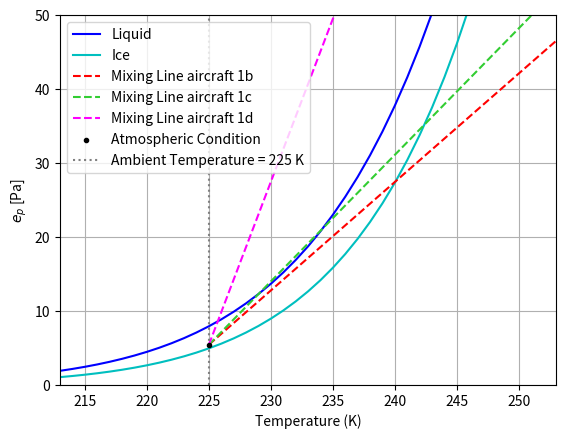
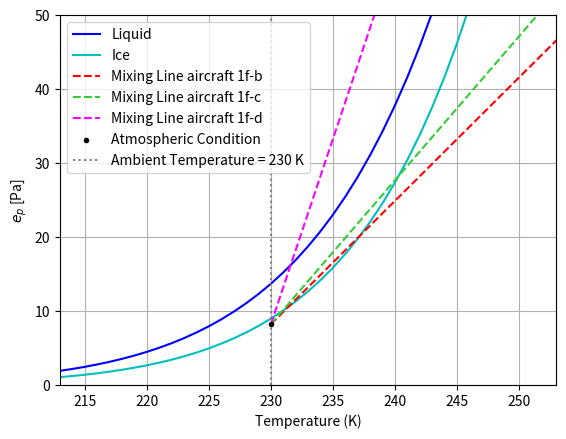
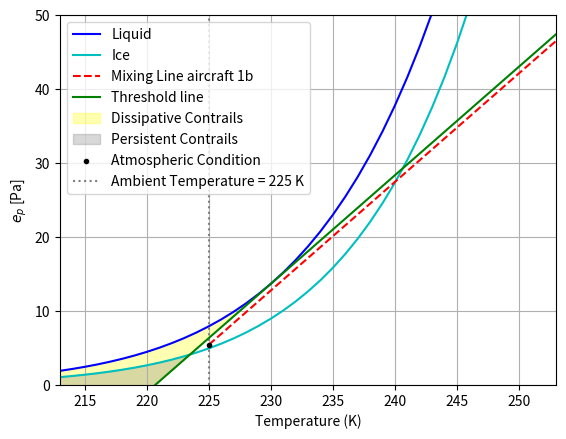
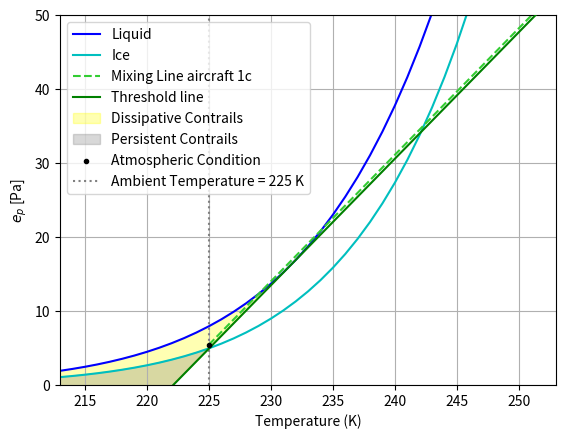
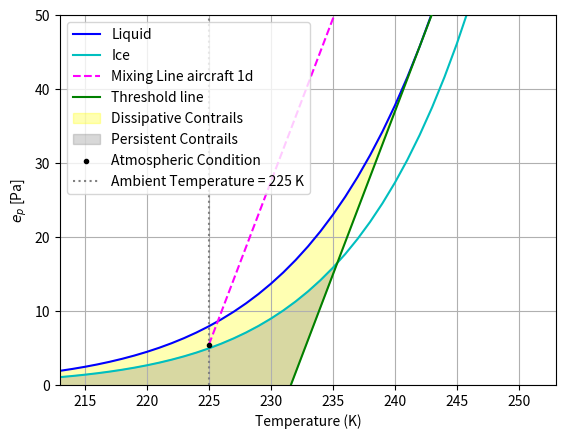
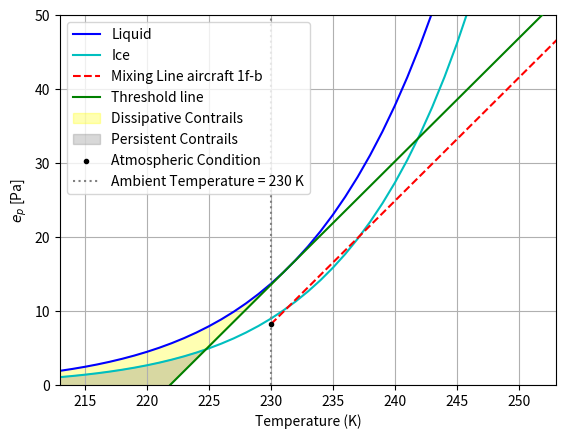
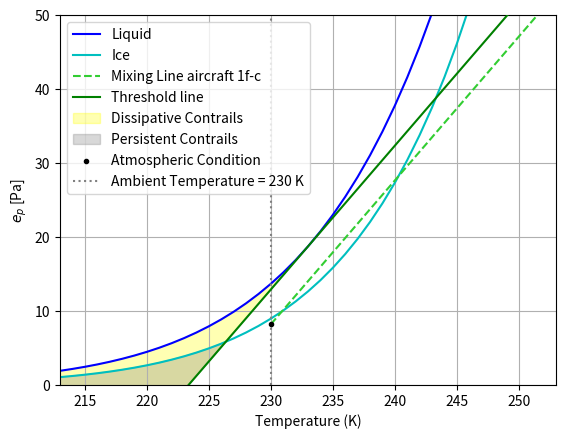
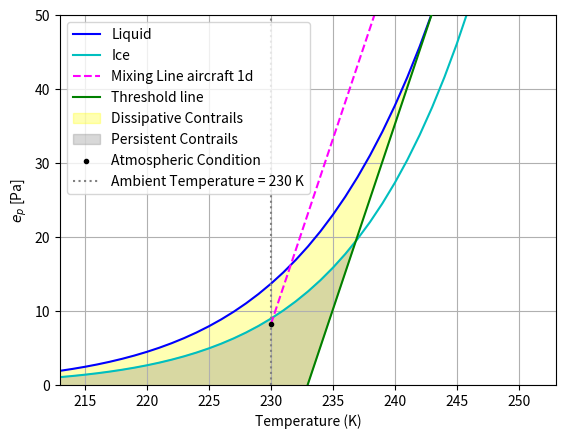

Reproduce these figures in Python, in order.
import numpy as np
import matplotlib.pyplot as plt
import scipy.optimize as opt
## question 1

#Constants and parameters
EI_kerosene = 1.25 #kg/kg
EI_hydrogen = 8.94 #kg/kg
epsilon = 0.622
LHV_kerosene = 43.2 #MJ/kg
LHV_hydrogen = 120.0 #MJ/kg
cp = 1004 #J/kg/K

#Coefficients [e_l, e_i]
b = [6.5459673, 4.1635019]

a = [[-0.58002206 * 10**4, -0.56745359 * 10**4],
     [1.3914993, 6.3925247],
     [-0.48640239 * 10**(-1), -0.96778430 * 10**(-2)],
     [0.41764768 * 10**(-4), 0.62215701 * 10**(-6)],
     [-0.14452093 * 10**(-7), 0.20747825 * 10**(-8)],
     [0, -0.94840240 * 10**(-12)]]

#Saturation vapor pressure function that calculates the curves
def saturation_vapor_pressure(T,state):

    index = 1 if state == 'ice' else 0

    ln_ep = b[index] * np.log(float(T)) + sum(a[j + 1][index] * float(T)**j for j in range(-1, 4))
    ep = np.exp(ln_ep)

    return ln_ep, ep

T = np.array(range(174,291))

ep_liquid_lst = []
ln_ep_liquid_lst = []
ep_ice_lst = []
ln_ep_ice_lst = []

for i in T:
    ln_ep_liquid, ep_liquid = saturation_vapor_pressure(i,'liquid')
    ln_ep_ice, ep_ice = saturation_vapor_pressure(i,'ice')
    ep_liquid_lst.append(ep_liquid)
    ln_ep_liquid_lst.append(ln_ep_liquid)
    ep_ice_lst.append(ep_ice)
    ln_ep_ice_lst.append(ln_ep_ice)


#mixing line function that takes atmospheric conditions and constructs the mixing line
def mixing_line(T,eta,P,t,humid,fuel,state):
    EI = EI_kerosene if fuel == 'kerosene' else EI_hydrogen
    LHV = LHV_kerosene if fuel == 'kerosene' else LHV_hydrogen

    G = (cp*P)/epsilon * EI/((1-eta)*(LHV*(10**6)))

    T_mix = []
    for i in T:
        if i>=t :
            T_mix.append(i)
    T_mix = np.array(T_mix)

    e_mixing = G * (T_mix - t) + humid * saturation_vapor_pressure(t, state)[1]
    offset = -t * G + humid * saturation_vapor_pressure(t, state)[1]

    return e_mixing, T_mix, offset, G

#first plot mixing line conditions
e_mixing1b, T_mix1b, offset1b, G1b = mixing_line(T,0.3,22000,225,1.1,'kerosene','ice')
e_mixing1c, T_mix1c, offset1c, G1c = mixing_line(T,0.4,22000,225,1.1,'kerosene','ice')
e_mixing1d, T_mix1d, offset1d, G1d = mixing_line(T,0.4,22000,225,1.1,'hydrogen','ice')

#second plot mixing line conditions
e_mixing1f1, T_mix1f1, offset1f1, G1f1 = mixing_line(T,0.3,25000,230,0.6,'kerosene','liquid')
e_mixing1f2, T_mix1f2, offset1f2, G1f2 = mixing_line(T,0.4,25000,230,0.6,'kerosene','liquid')
e_mixing1f3, T_mix1f3, offset1f3, G1f3 = mixing_line(T,0.4,25000,230,0.6,'hydrogen','liquid')

#Constructs the threshold line for a given mixing line
def threshold_line(G, offset, e_mixing, state):
    e_atm = [ep_ice_lst, ep_liquid_lst]

    difference = np.abs(np.array(np.gradient(e_atm[1])) - G)
    index = difference.argmin()
    T_tangent = T[index]

    e_tangent = saturation_vapor_pressure(T_tangent,state)[1]
    offset = e_tangent - T_tangent * G
    e_threshold = T * G + offset

    difference2 = e_atm[0] - e_threshold
    sign_change = np.where(np.diff(np.sign(difference2)))[0]

    index2 = sign_change[0]

    T_intersect = T[index2]

    return e_threshold, T_tangent, T_intersect


#threshold line construction for each aircraft
e_threshold1b, T_tangent1b, T_intersect1b = threshold_line(G1b, offset1b, e_mixing1b, 'liquid')
e_threshold1c, T_tangent1c, T_intersect1c = threshold_line(G1c, offset1c, e_mixing1c, 'liquid')
e_threshold1d, T_tangent1d, T_intersect1d = threshold_line(G1d, offset1d, e_mixing1d, 'liquid')
e_threshold1f1, T_tangent1f1, T_intersect1f1 = threshold_line(G1f1, offset1f1, e_mixing1f1, 'liquid')
e_threshold1f2, T_tangent1f2, T_intersect1f2 = threshold_line(G1f2, offset1f2, e_mixing1f2, 'liquid')
e_threshold1f3, T_tangent1f3, T_intersect1f3 = threshold_line(G1f3, offset1f3, e_mixing1f3, 'liquid')

plt.figure()
plt.plot(T, ep_liquid_lst, label="Liquid", color='b')
plt.plot(T, ep_ice_lst, label="Ice", color='c')
plt.plot(T_mix1b, e_mixing1b, label='Mixing Line aircraft 1b', linestyle='--', color='r')
plt.plot(T_mix1c, e_mixing1c, label='Mixing Line aircraft 1c', linestyle='--', color='limegreen')
plt.plot(T_mix1d, e_mixing1d, label='Mixing Line aircraft 1d', linestyle='--', color='magenta')

# plt.plot(T, e_threshold1b, color='green', zorder=5, label='Threshold line')
# plt.fill_between(T, ep_liquid_lst, e_threshold1b, where=(T <= T_tangent1b),
#                   interpolate=True, color='yellow', alpha=0.3, label='Dissipative Contrails')
# plt.fill_between(T, ep_ice_lst, e_threshold1b, where=(T <= T_intersect1b),
#                   interpolate=True, color='gray', alpha=0.3, label='Persistent Contrails')

plt.scatter(225,1.1 * saturation_vapor_pressure(225, 'ice')[1], marker='.', label='Atmospheric Condition',color='black', zorder=7)
plt.axvline(x=225, color='gray', linestyle=':', label=f'Ambient Temperature = {225} K')

plt.xlabel("Temperature (K)")
plt.ylabel("$e_p$ [Pa]")
#plt.title("Saturation Vapor Pressure")
plt.legend()
plt.grid(True)
plt.xlim([273-60,273-20])
plt.ylim([0,50])
plt.show()



plt.figure()
plt.plot(T, ep_liquid_lst, label="Liquid", color='b')
plt.plot(T, ep_ice_lst, label="Ice", color='c')
plt.plot(T_mix1f1, e_mixing1f1, label='Mixing Line aircraft 1f-b', linestyle='--', color='r')
plt.plot(T_mix1f2, e_mixing1f2, label='Mixing Line aircraft 1f-c', linestyle='--', color='limegreen')
plt.plot(T_mix1f3, e_mixing1f3, label='Mixing Line aircraft 1f-d', linestyle='--', color='magenta')

plt.scatter(230,0.6 * saturation_vapor_pressure(230, 'liquid')[1], marker='.', label='Atmospheric Condition',color='black', zorder=7)
plt.axvline(x=230, color='gray', linestyle=':', label=f'Ambient Temperature = {230} K')

plt.xlabel("Temperature (K)")
plt.ylabel("$e_p$ [Pa]")
#plt.title("Saturation Vapor Pressure")
plt.legend()
plt.grid(True)
plt.xlim([273-60,273-20])
plt.ylim([0,50])
plt.show()


# plots threshold line and contrail area for given aircraft
def plot_aircraft(ac):
    plt.figure()
    plt.plot(T, ep_liquid_lst, label="Liquid", color='b')
    plt.plot(T, ep_ice_lst, label="Ice", color='c')

    if ac == '1b':
        plt.plot(T_mix1b, e_mixing1b, label='Mixing Line aircraft 1b', linestyle='--', color='r')
        plt.plot(T, e_threshold1b, color='green', zorder=5, label='Threshold line')
        plt.fill_between(T, ep_liquid_lst, e_threshold1b, where=(T <= T_tangent1b),
                         interpolate=True, color='yellow', alpha=0.3, label='Dissipative Contrails')
        plt.fill_between(T, ep_ice_lst, e_threshold1b, where=(T <= T_intersect1b),
                         interpolate=True, color='gray', alpha=0.3, label='Persistent Contrails')

        plt.scatter(225, 1.1 * saturation_vapor_pressure(225, 'ice')[1], marker='.', label='Atmospheric Condition',
                    color='black', zorder=7)
        plt.axvline(x=225, color='gray', linestyle=':', label=f'Ambient Temperature = {225} K')
    elif ac == '1c':
        plt.plot(T_mix1c, e_mixing1c, label='Mixing Line aircraft 1c', linestyle='--', color='limegreen')
        plt.plot(T, e_threshold1c, color='green', zorder=5, label='Threshold line')
        plt.fill_between(T, ep_liquid_lst, e_threshold1c, where=(T <= T_tangent1c),
                         interpolate=True, color='yellow', alpha=0.3, label='Dissipative Contrails')
        plt.fill_between(T, ep_ice_lst, e_threshold1c, where=(T <= T_intersect1c),
                         interpolate=True, color='gray', alpha=0.3, label='Persistent Contrails')

        plt.scatter(225, 1.1 * saturation_vapor_pressure(225, 'ice')[1], marker='.', label='Atmospheric Condition',
                    color='black', zorder=7)
        plt.axvline(x=225, color='gray', linestyle=':', label=f'Ambient Temperature = {225} K')
    elif ac == '1d':
        plt.plot(T_mix1d, e_mixing1d, label='Mixing Line aircraft 1d', linestyle='--', color='magenta')
        plt.plot(T, e_threshold1d, color='green', zorder=5, label='Threshold line')
        plt.fill_between(T, ep_liquid_lst, e_threshold1d, where=(T <= T_tangent1d),
                         interpolate=True, color='yellow', alpha=0.3, label='Dissipative Contrails')
        plt.fill_between(T, ep_ice_lst, e_threshold1d, where=(T <= T_intersect1d),
                         interpolate=True, color='gray', alpha=0.3, label='Persistent Contrails')

        plt.scatter(225, 1.1 * saturation_vapor_pressure(225, 'ice')[1], marker='.', label='Atmospheric Condition',
                    color='black', zorder=7)
        plt.axvline(x=225, color='gray', linestyle=':', label=f'Ambient Temperature = {225} K')
    elif ac == '1f-b':
        plt.plot(T_mix1f1, e_mixing1f1, label='Mixing Line aircraft 1f-b', linestyle='--', color='r')
        plt.plot(T, e_threshold1f1, color='green', zorder=5, label='Threshold line')
        plt.fill_between(T, ep_liquid_lst, e_threshold1f1, where=(T <= T_tangent1f1),
                         interpolate=True, color='yellow', alpha=0.3, label='Dissipative Contrails')
        plt.fill_between(T, ep_ice_lst, e_threshold1f1, where=(T <= T_intersect1f1),
                         interpolate=True, color='gray', alpha=0.3, label='Persistent Contrails')

        plt.scatter(230, 0.6 * saturation_vapor_pressure(230, 'liquid')[1], marker='.', label='Atmospheric Condition',
                    color='black', zorder=7)
        plt.axvline(x=230, color='gray', linestyle=':', label=f'Ambient Temperature = {230} K')
    elif ac == '1f-c':
        plt.plot(T_mix1f2, e_mixing1f2, label='Mixing Line aircraft 1f-c', linestyle='--', color='limegreen')
        plt.plot(T, e_threshold1f2, color='green', zorder=5, label='Threshold line')
        plt.fill_between(T, ep_liquid_lst, e_threshold1f2, where=(T <= T_tangent1f2),
                         interpolate=True, color='yellow', alpha=0.3, label='Dissipative Contrails')
        plt.fill_between(T, ep_ice_lst, e_threshold1f2, where=(T <= T_intersect1f2),
                         interpolate=True, color='gray', alpha=0.3, label='Persistent Contrails')

        plt.scatter(230, 0.6 * saturation_vapor_pressure(230, 'liquid')[1], marker='.', label='Atmospheric Condition',
                    color='black', zorder=7)
        plt.axvline(x=230, color='gray', linestyle=':', label=f'Ambient Temperature = {230} K')
    elif ac == '1f-d':
        plt.plot(T_mix1f3, e_mixing1f3, label='Mixing Line aircraft 1d', linestyle='--', color='magenta')
        plt.plot(T, e_threshold1f3, color='green', zorder=5, label='Threshold line')
        plt.fill_between(T, ep_liquid_lst, e_threshold1f3, where=(T <= T_tangent1f3),
                         interpolate=True, color='yellow', alpha=0.3, label='Dissipative Contrails')
        plt.fill_between(T, ep_ice_lst, e_threshold1f3, where=(T <= T_intersect1f3),
                         interpolate=True, color='gray', alpha=0.3, label='Persistent Contrails')

        plt.scatter(230, 0.6 * saturation_vapor_pressure(230, 'liquid')[1], marker='.', label='Atmospheric Condition',
                    color='black', zorder=7)
        plt.axvline(x=230, color='gray', linestyle=':', label=f'Ambient Temperature = {230} K')

    plt.xlabel("Temperature (K)")
    plt.ylabel("$e_p$ [Pa]")
    # plt.title("Saturation Vapor Pressure")
    plt.legend()
    plt.grid(True)
    plt.xlim([273 - 60, 273 - 20])
    plt.ylim([0, 50])
    plt.show()
    return

plot_aircraft('1b')
plot_aircraft('1c')
plot_aircraft('1d')
plot_aircraft('1f-b')
plot_aircraft('1f-c')
plot_aircraft('1f-d')

## question 2
tau = 0.2
sigma = 5.670374419 * 10**(-8) #Wm^-2K^-4
T0 = 288.15 #K
tf = 3*3600 #s
W = 1000 #m

def beerlambert(tau,F_in):
    F_out = F_in * np.exp(-tau)
    return F_out

def RFCLW(tau,F_in):
    RFC_LW = F_in * (1-np.exp(-tau))
    return RFC_LW

F_in = sigma * T0**4
print(f"The ingoing Flux is {round(F_in,2)} W/m^2")

RFC_LW = RFCLW(tau,F_in)
print(f"The change in Flux due to the contrail is {round(RFC_LW,2)} W/m^2")

def EF(RFC_LW,W,l,tf):
    EF = RFC_LW*W*l*tf
    return EF
EF1 = EF(RFC_LW,W,1,tf)
print(f"The energy forcing due to a meter of contrail is {round(EF1/10**6,2)} MJ/m")

L_flown = 50 * 10**12 #m
L_contrail = L_flown * 0.1 #m

print(f"Total length of persistent contrails in a year: {L_contrail/10**12} billion km")

EF_total = EF(RFC_LW,W,L_contrail,tf)

print(f"Total energy forcing due to contrails in a year is {round(EF_total/10**18,2)} billion GJ")

R_earth = 6371000 #m
A_earth = 4*np.pi*R_earth**2 #m2
T_year = 365*24*3600 #s

RF_total = (EF_total/T_year) / A_earth #W/m2

print(f"Radiative forcing due to contrails in a year is {round(RF_total*1000,1)} mW/m^2")

def RF(tau,T0,W,tf,L_flown,eta_contrail):
    F_in = sigma * T0 ** 4
    RFC_LW = RFCLW(tau, F_in)
    L_contrail = L_flown * eta_contrail
    EF_total = EF(RFC_LW, W, L_contrail, tf)
    RF_total = (EF_total / T_year) / A_earth  # W/m2
    return RF_total

#change these parameters to see the change in RF
tau_test = 0.1
T0_test = 288.15 #K
tf_test = 3 #h
W_test = 1 #km
L_flown_test = 50 #billion km
eta_contrail_test = 0.1
RF_test = RF(tau_test,T0_test,W_test * 10**3,tf_test * 3600,L_flown_test * 10**12,eta_contrail_test)

print(f"New radiative forcing: {round(RF_test*1000,1)} mW/m^2 with a relative difference of {round((RF_test-RF_total)/RF_total*100,2)} %")